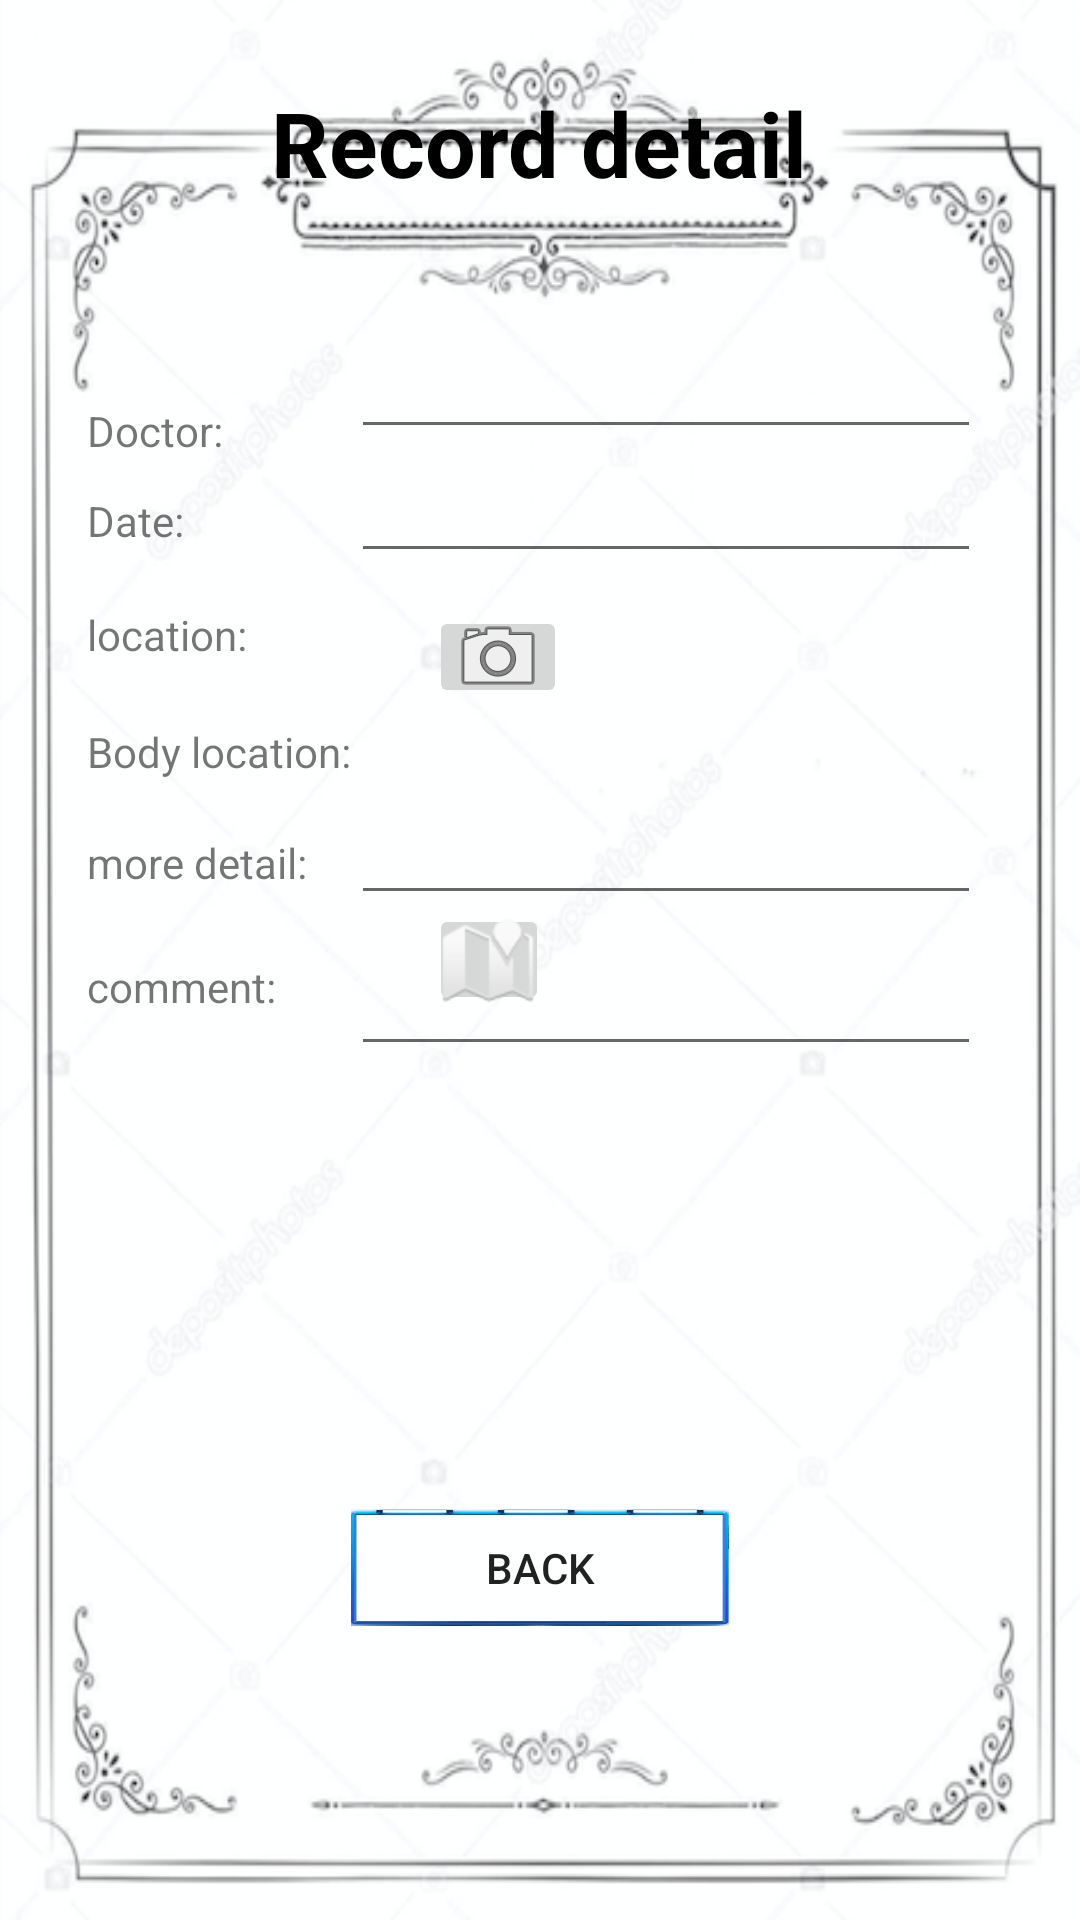

The Android layout XML behind this screen, and the referenced resources:
<!-- AndroidManifest.xml: application theme AppTheme -->
<!-- res/layout/activity_record_detail.xml -->
<?xml version="1.0" encoding="utf-8"?>
<RelativeLayout xmlns:android="http://schemas.android.com/apk/res/android"
    xmlns:tools="http://schemas.android.com/tools"
    android:layout_width="match_parent"
    android:layout_height="match_parent"
    xmlns:app="http://schemas.android.com/apk/res-auto"
    android:paddingLeft="0dp"
    android:paddingRight="0dp"
    android:paddingTop="0dp"
    android:paddingBottom="0dp"
    android:background="@drawable/case1"
    tools:context=".activities.RecordDetailActivity">

    <Button
        android:id="@+id/recordsave"
        android:layout_width="126dp"
        android:layout_height="39dp"
        android:layout_alignParentBottom="true"
        android:layout_centerHorizontal="true"
        android:layout_marginBottom="98dp"
        android:background="@drawable/frame2"
        android:onClick="back"
        android:text="back" />

    <TextView
        android:id="@+id/recordDetailTitle"
        android:layout_width="209dp"
        android:layout_height="95dp"
        android:layout_alignParentTop="true"
        android:layout_centerHorizontal="true"
        android:gravity="center"
        android:text="Record detail"
        android:textColor="@android:color/background_dark"
        android:textSize="30sp"
        android:textStyle="bold" />

    <TextView
        android:id="@+id/recordDetailDoctor"
        android:layout_width="114dp"
        android:layout_height="30dp"
        android:layout_alignParentStart="true"
        android:layout_alignParentTop="true"
        android:layout_marginStart="29dp"
        android:layout_marginTop="134dp"
        android:text="Doctor:" />

    <TextView
        android:id="@+id/RecordDate"
        android:layout_width="116dp"
        android:layout_height="38dp"
        android:layout_alignStart="@+id/recordDetailDoctor"
        android:layout_below="@+id/recordDetailDoctor"
        android:text="Date:" />

    <TextView
        android:id="@+id/RecordLocation"
        android:layout_width="115dp"
        android:layout_height="39dp"
        android:layout_alignStart="@+id/recordDetailDoctor"
        android:layout_below="@+id/RecordDate"
        android:text="location:" />

    <TextView
        android:id="@+id/recordBodyLocation"
        android:layout_width="113dp"
        android:layout_height="37dp"
        android:layout_alignStart="@+id/recordDetailDoctor"
        android:layout_below="@+id/RecordLocation"
        android:text="Body location:" />

    <TextView
        android:id="@+id/RecordMoreDetail"
        android:layout_width="114dp"
        android:layout_height="36dp"
        android:layout_alignStart="@+id/recordDetailDoctor"
        android:layout_below="@+id/recordBodyLocation"
        android:text="more detail:" />

    <TextView
        android:id="@+id/recordComment"
        android:layout_width="113dp"
        android:layout_height="36dp"
        android:layout_alignBottom="@+id/editComment"
        android:layout_alignStart="@+id/recordDetailDoctor"
        android:text="comment:" />

    <EditText
        android:id="@+id/editDoctor"
        android:layout_width="wrap_content"
        android:layout_height="wrap_content"
        android:layout_above="@+id/editdate"
        android:layout_alignStart="@+id/recordsave"
        android:ems="10"
        android:inputType="textPersonName" />

    <EditText
        android:id="@+id/editdate"
        android:layout_width="wrap_content"
        android:layout_height="wrap_content"
        android:layout_alignBaseline="@+id/RecordDate"
        android:layout_alignStart="@+id/recordsave"
        android:ems="10"
        android:inputType="textPersonName" />

    <EditText
        android:id="@+id/editComment"
        android:layout_width="wrap_content"
        android:layout_height="wrap_content"
        android:layout_alignStart="@+id/recordsave"
        android:layout_below="@+id/RecordMoreDetail"
        android:ems="10"
        android:inputType="textPersonName" />

    <EditText
        android:id="@+id/editMoreDetail"
        android:layout_width="wrap_content"
        android:layout_height="wrap_content"
        android:layout_alignBaseline="@+id/RecordMoreDetail"
        android:layout_alignStart="@+id/recordsave"
        android:ems="10"
        android:inputType="textPersonName" />

    <ImageButton
        android:id="@+id/addRecordLocationImage"
        android:layout_width="40dp"
        android:layout_height="37dp"
        android:layout_centerVertical="true"
        android:layout_toEndOf="@+id/recordDetailDoctor"
        app:srcCompat="@android:drawable/ic_dialog_map" />

    <ImageButton
        android:id="@+id/addRecordBodyLocationImage"
        android:layout_width="46dp"
        android:layout_height="34dp"
        android:layout_below="@+id/RecordDate"
        android:layout_toEndOf="@+id/recordDetailDoctor"
        app:srcCompat="@android:drawable/ic_menu_camera" />


</RelativeLayout>
<!-- resources referenced by this layout -->
<resources>
  <!-- drawable case1: png bitmap (drawable, 167210 bytes) -->
  <!-- drawable frame2: png bitmap (drawable, 34780 bytes) -->
  <style name="AppTheme" parent="Theme.AppCompat.Light.DarkActionBar">
          
          <item name="colorPrimary">@color/colorPrimary</item>
          <item name="colorPrimaryDark">@color/colorPrimaryDark</item>
          <item name="colorAccent">@color/colorAccent</item>
          <item name="windowNoTitle ">true</item>
  
      </style>
  <color name="colorPrimary">#3F51B5</color>
  <color name="colorPrimaryDark">#303F9F</color>
  <color name="colorAccent">#FF4081</color>
</resources>
